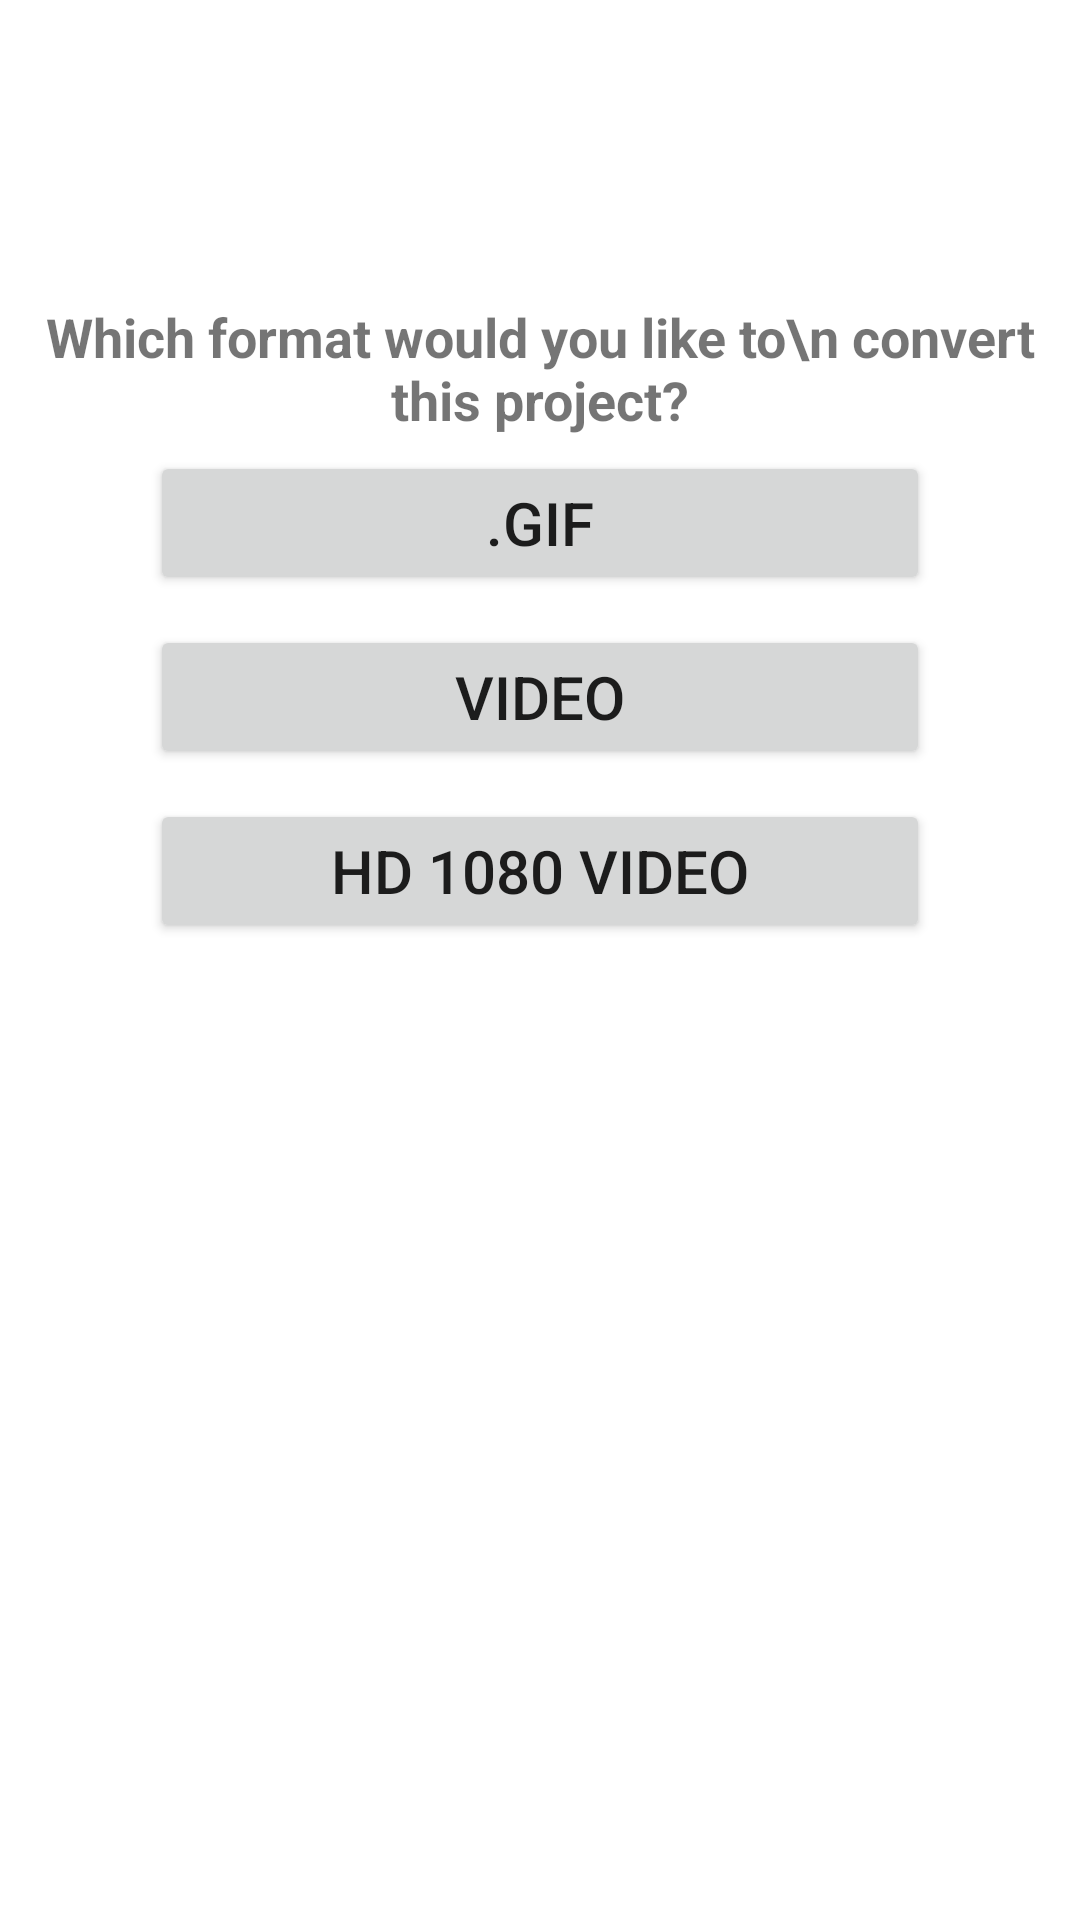

The Android layout XML behind this screen, and the referenced resources:
<!-- AndroidManifest.xml: application theme Theme.Parallax -->
<!-- res/layout/activity_choose_conversion.xml -->
<?xml version="1.0" encoding="utf-8"?>
<LinearLayout xmlns:android="http://schemas.android.com/apk/res/android"
    xmlns:app="http://schemas.android.com/apk/res-auto"
    xmlns:tools="http://schemas.android.com/tools"
    android:layout_width="match_parent"
    android:orientation="vertical"
    android:layout_height="match_parent"
    tools:context=".ChooseConversionActivity">

    <TextView
        android:layout_marginTop="100dp"
        android:textSize="18sp"
        android:textStyle="bold"
        android:textAlignment="center"
        android:text="Which format would you like to\n convert this project?"
        android:layout_width="match_parent"
        android:layout_height="wrap_content"/>

    <Button
        android:textSize="20dp"
        android:layout_marginTop="5dp"
        android:layout_marginBottom="5dp"
        android:layout_marginRight="50dp"
        android:layout_marginLeft="50dp"
        android:id="@+id/gif"
        android:text=".GIF"
        android:layout_width="match_parent"
        android:layout_height="wrap_content"/>

    <Button
        android:textSize="20dp"
        android:layout_marginTop="5dp"
        android:layout_marginBottom="5dp"
        android:layout_marginRight="50dp"
        android:layout_marginLeft="50dp"
        android:id="@+id/video"
        android:text="VIDEO"
        android:layout_width="match_parent"
        android:layout_height="wrap_content"/>

    <Button
        android:textSize="20dp"
        android:layout_marginTop="5dp"
        android:layout_marginBottom="5dp"
        android:layout_marginRight="50dp"
        android:layout_marginLeft="50dp"
        android:id="@+id/pro"
        android:text="HD 1080 VIDEO"
        android:layout_width="match_parent"
        android:layout_height="wrap_content"/>

</LinearLayout>
<!-- resources referenced by this layout -->
<resources>
  <style name="Theme.Parallax" parent="Theme.MaterialComponents.DayNight.DarkActionBar">
          
          <item name="colorPrimary">@color/purple_500</item>
          <item name="colorPrimaryVariant">@color/purple_700</item>
          <item name="colorOnPrimary">@color/white</item>
          
          <item name="colorSecondary">@color/teal_200</item>
          <item name="colorSecondaryVariant">@color/teal_700</item>
          <item name="colorOnSecondary">@color/black</item>
          
          <item name="android:statusBarColor" tools:targetApi="l">?attr/colorPrimaryVariant</item>
          
      </style>
  <color name="purple_500">#FF6200EE</color>
  <color name="purple_700">#FF3700B3</color>
  <color name="white">#FFFFFFFF</color>
  <color name="teal_200">#FF03DAC5</color>
  <color name="teal_700">#FF018786</color>
  <color name="black">#FF000000</color>
</resources>
